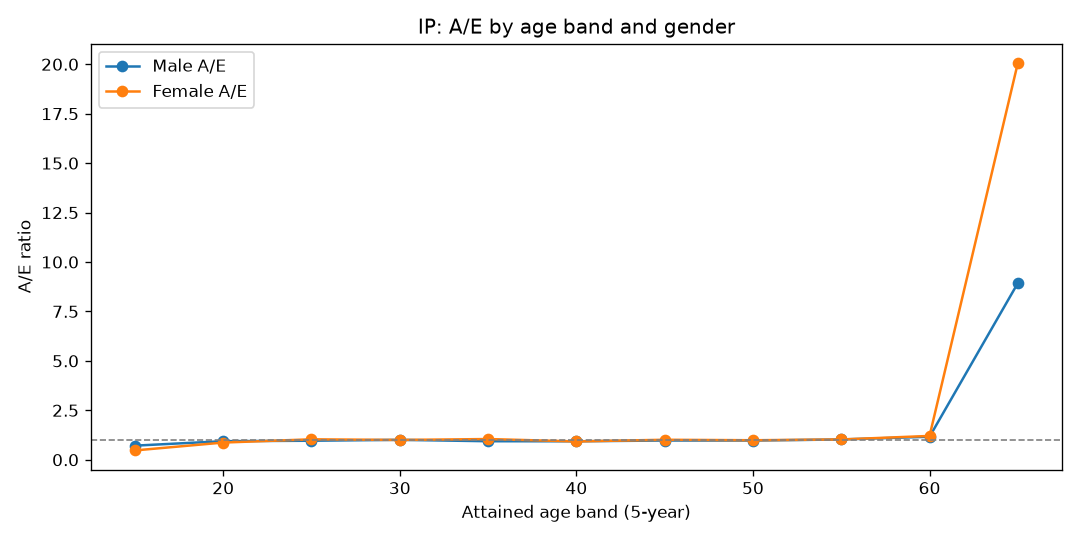

Values plotted in this chart, from the file beside it:
AgeBand, Gender, Actual, Expected, AE
15, Female, 16, 33.95, 0.4713
15, Male, 31, 43.49, 0.7128
20, Female, 187, 215.2, 0.869
20, Male, 252, 268.6, 0.9384
25, Female, 421, 407.4, 1.033
25, Male, 490, 509.6, 0.9615
30, Female, 531, 530.8, 1
30, Male, 677, 672.4, 1.007
35, Female, 663, 633.4, 1.047
35, Male, 777, 830.2, 0.9359
40, Female, 740, 799.1, 0.926
40, Male, 974, 1044, 0.9332
45, Female, 1022, 1011, 1.011
45, Male, 1255, 1290, 0.9725
50, Female, 1231, 1248, 0.9863
50, Male, 1511, 1557, 0.9702
55, Female, 1253, 1222, 1.026
55, Male, 1548, 1509, 1.026
60, Female, 632, 524.9, 1.204
60, Male, 752, 646.6, 1.163
65, Female, 24, 1.196, 20.07
65, Male, 17, 1.903, 8.934
